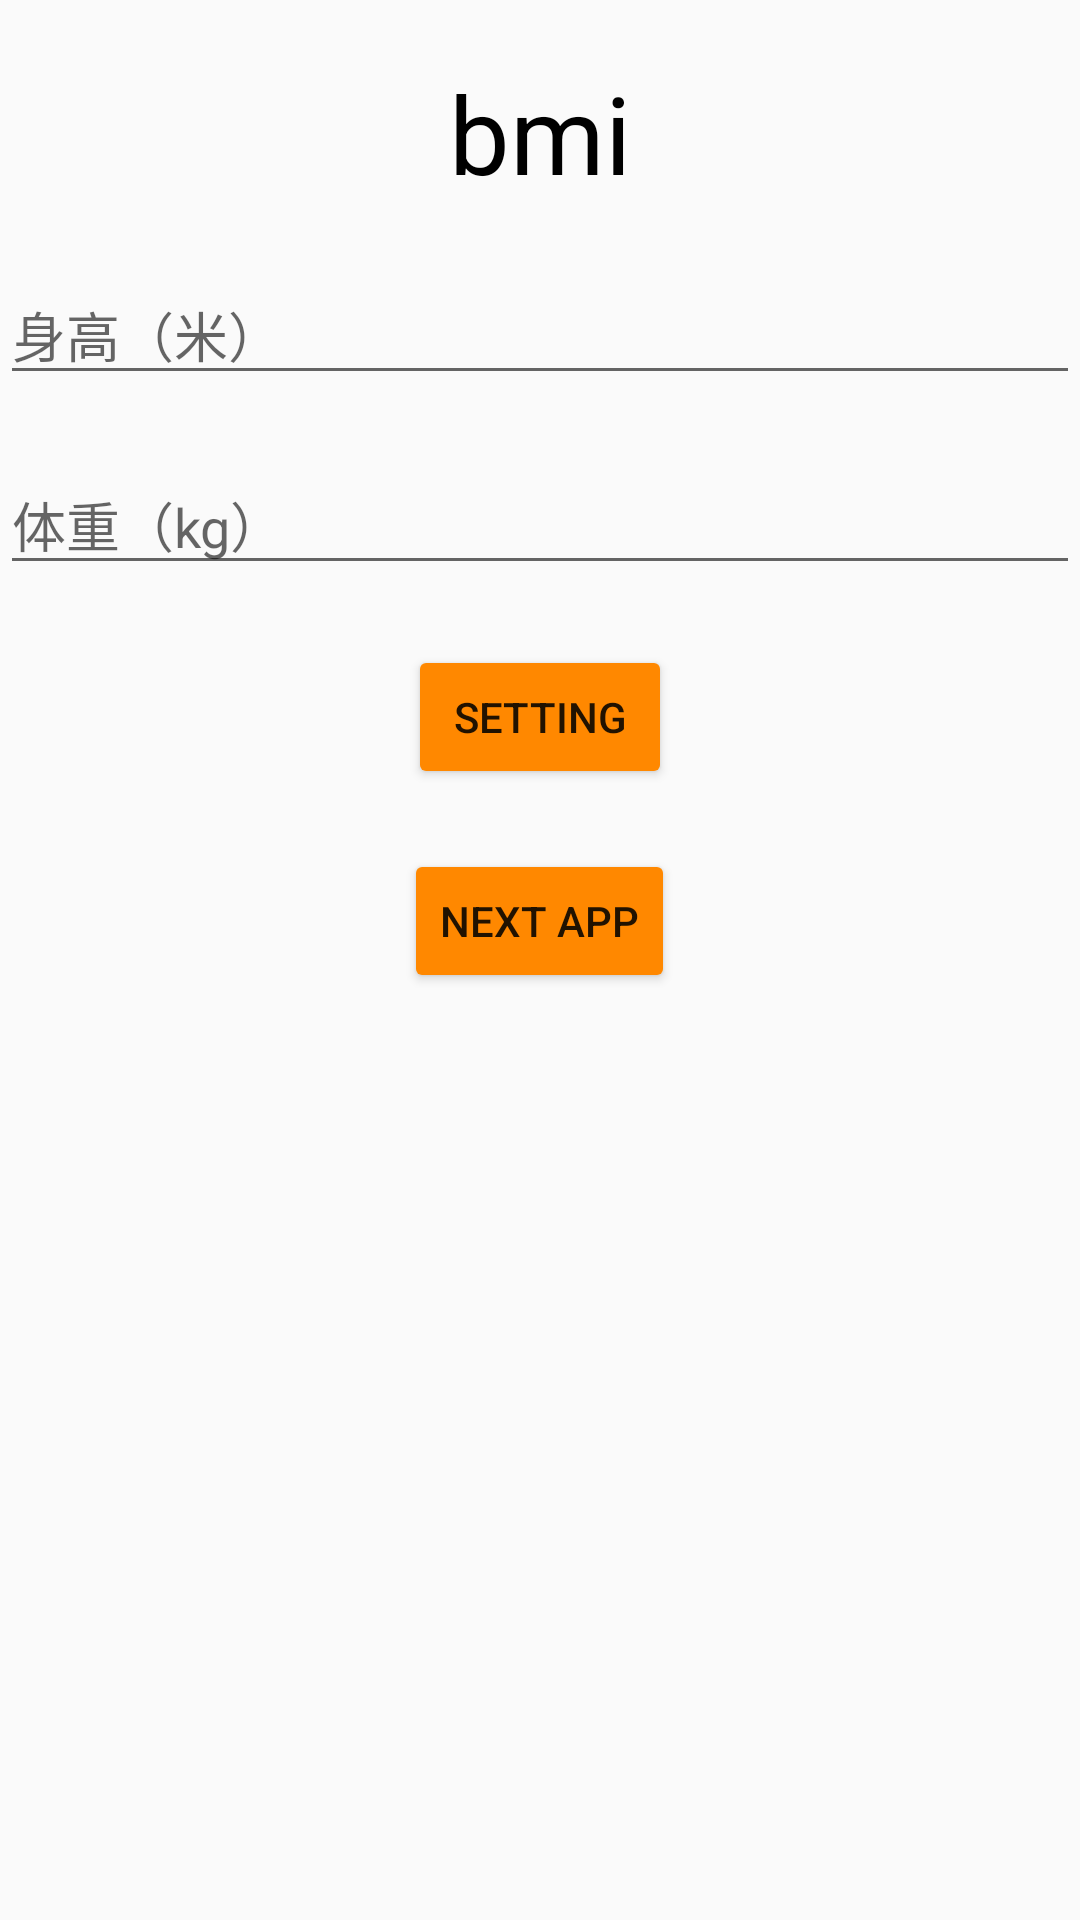

Write the Android layout XML for this screen, with the resource values it uses.
<!-- AndroidManifest.xml: application theme AppTheme -->
<!-- res/layout/activity_main.xml -->
<?xml version="1.0" encoding="utf-8"?>
<LinearLayout xmlns:android="http://schemas.android.com/apk/res/android"
    xmlns:app="http://schemas.android.com/apk/res-auto"
    xmlns:tools="http://schemas.android.com/tools"
    android:layout_width="match_parent"
    android:layout_height="match_parent"
    android:orientation="vertical"
    tools:context=".MainActivity">

    <TextView
        android:id="@+id/text1"
        android:layout_width="match_parent"
        android:layout_height="wrap_content"
        android:gravity="center"
        android:text="@string/bmi"
        android:textColor="@android:color/black"
        android:textSize="36sp"
        android:layout_marginTop="20dp"/>

    <EditText
        android:id="@+id/editText1"
        android:layout_width="match_parent"
        android:layout_height="wrap_content"
        android:hint="@string/m"
        android:inputType="date"
        android:layout_marginTop="20dp" />

    <EditText
        android:id="@+id/editText2"
        android:layout_width="match_parent"
        android:layout_height="wrap_content"
        android:hint="@string/kg"
        android:inputType="date"
        android:layout_marginTop="20dp" />

    <Button
        android:id="@+id/button"
        android:layout_width="wrap_content"
        android:layout_height="wrap_content"
        android:layout_gravity="center"
        android:layout_marginTop="20dp"
        android:text="@string/name" />

    <Button
        android:id="@+id/button2"
        android:layout_width="wrap_content"
        android:layout_height="wrap_content"
        android:layout_gravity="center"
        android:layout_marginTop="20dp"
        android:onClick="next"
        android:text="next app" />

</LinearLayout>
<!-- resources referenced by this layout -->
<resources>
  <string name="bmi">bmi</string>
  <string name="kg">体重（kg）</string>
  <string name="m">身高（米）</string>
  <string name="name">setting</string>
  <style name="AppTheme" parent="Base.Theme.AppCompat.Light.DarkActionBar">
          
          <item name="colorPrimary">@android:color/holo_orange_dark</item>
          <item name="colorPrimaryDark">@android:color/darker_gray</item>
          <item name="colorAccent">@android:color/holo_orange_dark</item>
          <item name="colorButtonNormal">@android:color/holo_orange_dark</item>
      </style>
</resources>
